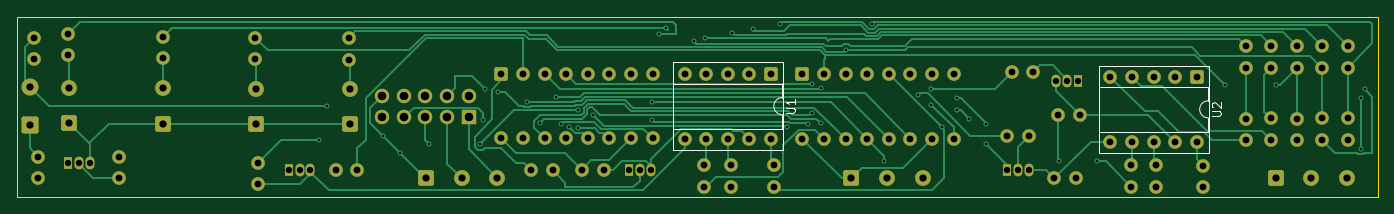
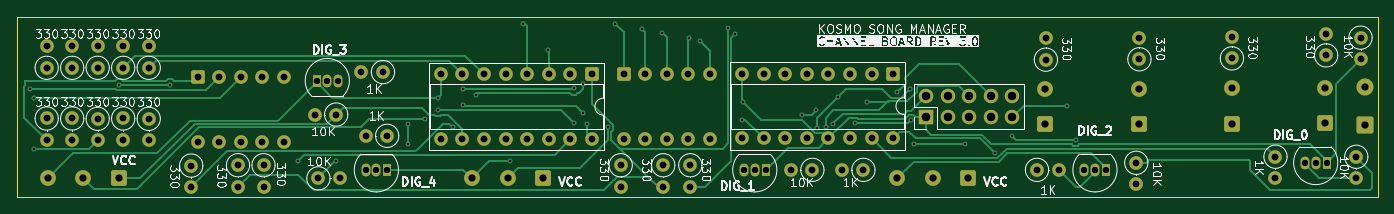
Circuit board: 11 layer files. Board 160.0 x 21.2 mm.
- bottom_copper: kosmo song manager 595 channel board-B_Cu.gbr (27062 bytes)
- bottom_mask: kosmo song manager 595 channel board-B_Mask.gbr (6595 bytes)
- paste: kosmo song manager 595 channel board-B_Paste.gbr (479 bytes)
- bottom_silk: kosmo song manager 595 channel board-B_Silkscreen.gbr (124552 bytes)
- outline: kosmo song manager 595 channel board-Edge_Cuts.gbr (633 bytes)
- top_copper: kosmo song manager 595 channel board-F_Cu.gbr (32994 bytes)
- top_mask: kosmo song manager 595 channel board-F_Mask.gbr (6595 bytes)
- paste: kosmo song manager 595 channel board-F_Paste.gbr (479 bytes)
- top_silk: kosmo song manager 595 channel board-F_Silkscreen.gbr (3106 bytes)
- drill: kosmo song manager 595 channel board-NPTH.drl (269 bytes)
- drill: kosmo song manager 595 channel board-PTH.drl (3603 bytes)

=== bottom_copper: kosmo song manager 595 channel board-B_Cu.gbr (27062 bytes, source omitted) ===
=== bottom_mask: kosmo song manager 595 channel board-B_Mask.gbr (6595 bytes, source omitted) ===
=== paste: kosmo song manager 595 channel board-B_Paste.gbr ===
%TF.GenerationSoftware,KiCad,Pcbnew,9.0.3*%
%TF.CreationDate,2025-10-12T21:41:27+02:00*%
%TF.ProjectId,kosmo song manager 595 channel board,6b6f736d-6f20-4736-9f6e-67206d616e61,rev?*%
%TF.SameCoordinates,Original*%
%TF.FileFunction,Paste,Bot*%
%TF.FilePolarity,Positive*%
%FSLAX46Y46*%
G04 Gerber Fmt 4.6, Leading zero omitted, Abs format (unit mm)*
G04 Created by KiCad (PCBNEW 9.0.3) date 2025-10-12 21:41:27*
%MOMM*%
%LPD*%
G01*
G04 APERTURE LIST*
G04 APERTURE END LIST*
M02*

=== bottom_silk: kosmo song manager 595 channel board-B_Silkscreen.gbr (124552 bytes, source omitted) ===
=== outline: kosmo song manager 595 channel board-Edge_Cuts.gbr ===
%TF.GenerationSoftware,KiCad,Pcbnew,9.0.3*%
%TF.CreationDate,2025-10-12T21:41:27+02:00*%
%TF.ProjectId,kosmo song manager 595 channel board,6b6f736d-6f20-4736-9f6e-67206d616e61,rev?*%
%TF.SameCoordinates,Original*%
%TF.FileFunction,Profile,NP*%
%FSLAX46Y46*%
G04 Gerber Fmt 4.6, Leading zero omitted, Abs format (unit mm)*
G04 Created by KiCad (PCBNEW 9.0.3) date 2025-10-12 21:41:27*
%MOMM*%
%LPD*%
G01*
G04 APERTURE LIST*
%TA.AperFunction,Profile*%
%ADD10C,0.050000*%
%TD*%
G04 APERTURE END LIST*
D10*
X50000000Y-79500000D02*
X210000000Y-79500000D01*
X210000000Y-100688866D01*
X50000000Y-100688866D01*
X50000000Y-79500000D01*
M02*

=== top_copper: kosmo song manager 595 channel board-F_Cu.gbr (32994 bytes, source omitted) ===
=== top_mask: kosmo song manager 595 channel board-F_Mask.gbr (6595 bytes, source omitted) ===
=== paste: kosmo song manager 595 channel board-F_Paste.gbr ===
%TF.GenerationSoftware,KiCad,Pcbnew,9.0.3*%
%TF.CreationDate,2025-10-12T21:41:27+02:00*%
%TF.ProjectId,kosmo song manager 595 channel board,6b6f736d-6f20-4736-9f6e-67206d616e61,rev?*%
%TF.SameCoordinates,Original*%
%TF.FileFunction,Paste,Top*%
%TF.FilePolarity,Positive*%
%FSLAX46Y46*%
G04 Gerber Fmt 4.6, Leading zero omitted, Abs format (unit mm)*
G04 Created by KiCad (PCBNEW 9.0.3) date 2025-10-12 21:41:27*
%MOMM*%
%LPD*%
G01*
G04 APERTURE LIST*
G04 APERTURE END LIST*
M02*

=== top_silk: kosmo song manager 595 channel board-F_Silkscreen.gbr ===
%TF.GenerationSoftware,KiCad,Pcbnew,9.0.3*%
%TF.CreationDate,2025-10-12T21:41:27+02:00*%
%TF.ProjectId,kosmo song manager 595 channel board,6b6f736d-6f20-4736-9f6e-67206d616e61,rev?*%
%TF.SameCoordinates,Original*%
%TF.FileFunction,Legend,Top*%
%TF.FilePolarity,Positive*%
%FSLAX46Y46*%
G04 Gerber Fmt 4.6, Leading zero omitted, Abs format (unit mm)*
G04 Created by KiCad (PCBNEW 9.0.3) date 2025-10-12 21:41:27*
%MOMM*%
%LPD*%
G01*
G04 APERTURE LIST*
%ADD10C,0.150000*%
%ADD11C,0.120000*%
G04 APERTURE END LIST*
D10*
X140452470Y-90772549D02*
X141261993Y-90772549D01*
X141261993Y-90772549D02*
X141357231Y-90724930D01*
X141357231Y-90724930D02*
X141404851Y-90677311D01*
X141404851Y-90677311D02*
X141452470Y-90582073D01*
X141452470Y-90582073D02*
X141452470Y-90391597D01*
X141452470Y-90391597D02*
X141404851Y-90296359D01*
X141404851Y-90296359D02*
X141357231Y-90248740D01*
X141357231Y-90248740D02*
X141261993Y-90201121D01*
X141261993Y-90201121D02*
X140452470Y-90201121D01*
X141452470Y-89201121D02*
X141452470Y-89772549D01*
X141452470Y-89486835D02*
X140452470Y-89486835D01*
X140452470Y-89486835D02*
X140595327Y-89582073D01*
X140595327Y-89582073D02*
X140690565Y-89677311D01*
X140690565Y-89677311D02*
X140738184Y-89772549D01*
X190534383Y-91147401D02*
X191343906Y-91147401D01*
X191343906Y-91147401D02*
X191439144Y-91099782D01*
X191439144Y-91099782D02*
X191486764Y-91052163D01*
X191486764Y-91052163D02*
X191534383Y-90956925D01*
X191534383Y-90956925D02*
X191534383Y-90766449D01*
X191534383Y-90766449D02*
X191486764Y-90671211D01*
X191486764Y-90671211D02*
X191439144Y-90623592D01*
X191439144Y-90623592D02*
X191343906Y-90575973D01*
X191343906Y-90575973D02*
X190534383Y-90575973D01*
X190629621Y-90147401D02*
X190582002Y-90099782D01*
X190582002Y-90099782D02*
X190534383Y-90004544D01*
X190534383Y-90004544D02*
X190534383Y-89766449D01*
X190534383Y-89766449D02*
X190582002Y-89671211D01*
X190582002Y-89671211D02*
X190629621Y-89623592D01*
X190629621Y-89623592D02*
X190724859Y-89575973D01*
X190724859Y-89575973D02*
X190820097Y-89575973D01*
X190820097Y-89575973D02*
X190962954Y-89623592D01*
X190962954Y-89623592D02*
X191534383Y-90195020D01*
X191534383Y-90195020D02*
X191534383Y-89575973D01*
D11*
%TO.C,U1*%
X127177651Y-87360645D02*
X127177651Y-92660645D01*
X127177651Y-92660645D02*
X139997651Y-92660645D01*
X139997651Y-87360645D02*
X127177651Y-87360645D01*
X139997651Y-89010645D02*
X139997651Y-87360645D01*
X139997651Y-92660645D02*
X139997651Y-91010645D01*
X140057651Y-84870645D02*
X127117651Y-84870645D01*
X127117651Y-95150645D01*
X140057651Y-95150645D01*
X140057651Y-84870645D01*
X139997651Y-91010645D02*
G75*
G02*
X139997651Y-89010645I0J1000000D01*
G01*
%TO.C,U2*%
X177259564Y-87735497D02*
X177259564Y-93035497D01*
X177259564Y-93035497D02*
X190079564Y-93035497D01*
X190079564Y-87735497D02*
X177259564Y-87735497D01*
X190079564Y-89385497D02*
X190079564Y-87735497D01*
X190079564Y-93035497D02*
X190079564Y-91385497D01*
X190139564Y-85245497D02*
X177199564Y-85245497D01*
X177199564Y-95525497D01*
X190139564Y-95525497D01*
X190139564Y-85245497D01*
X190079564Y-91385497D02*
G75*
G02*
X190079564Y-89385497I0J1000000D01*
G01*
%TD*%
M02*

=== drill: kosmo song manager 595 channel board-NPTH.drl ===
M48
; DRILL file {KiCad 9.0.3} date 2025-10-12T21:41:31+0200
; FORMAT={-:-/ absolute / metric / decimal}
; #@! TF.CreationDate,2025-10-12T21:41:31+02:00
; #@! TF.GenerationSoftware,Kicad,Pcbnew,9.0.3
; #@! TF.FileFunction,NonPlated,1,2,NPTH
FMAT,2
METRIC
%
G90
G05
M30

=== drill: kosmo song manager 595 channel board-PTH.drl ===
M48
; DRILL file {KiCad 9.0.3} date 2025-10-12T21:41:31+0200
; FORMAT={-:-/ absolute / metric / decimal}
; #@! TF.CreationDate,2025-10-12T21:41:31+02:00
; #@! TF.GenerationSoftware,Kicad,Pcbnew,9.0.3
; #@! TF.FileFunction,Plated,1,2,PTH
FMAT,2
METRIC
; #@! TA.AperFunction,Plated,PTH,ViaDrill
T1C0.300
; #@! TA.AperFunction,Plated,PTH,ComponentDrill
T2C0.750
; #@! TA.AperFunction,Plated,PTH,ComponentDrill
T3C0.800
; #@! TA.AperFunction,Plated,PTH,ComponentDrill
T4C0.850
; #@! TA.AperFunction,Plated,PTH,ComponentDrill
T5C1.000
%
G90
G05
T1
X85.5Y-94.0
X86.5Y-90.0
X93.0Y-93.5
X95.0Y-95.5
X98.5Y-94.5
X104.5Y-94.5
X104.859Y-91.656
X105.0Y-88.0
X106.534Y-88.4
X110.0Y-89.5
X111.5Y-92.0
X113.425Y-88.925
X114.0Y-92.15
X114.908Y-92.5
X115.949Y-92.55
X116.0Y-90.5
X117.693Y-91.028
X124.643Y-89.559
X124.69Y-91.659
X125.5Y-81.5
X126.359Y-80.859
X129.648Y-82.394
X130.917Y-82.01
X134.141Y-81.35
X136.5Y-80.95
X139.699Y-80.3
X140.5Y-92.5
X143.0Y-92.15
X143.444Y-90.852
X143.47Y-87.391
X144.5Y-87.85
X144.5Y-92.0
X147.5Y-83.35
X150.5Y-80.3
X152.0Y-96.5
X156.0Y-88.65
X157.5Y-88.0
X157.5Y-89.85
X158.771Y-92.5
X160.5Y-89.0
X160.5Y-90.5
X162.0Y-91.5
X164.0Y-92.15
X164.0Y-94.5
X172.5Y-96.5
X177.0Y-96.5
X192.0Y-87.5
X198.0Y-87.5
X208.0Y-89.0
X208.0Y-95.0
X208.5Y-88.0
T2
X56.0Y-96.64
X57.27Y-96.64
X58.54Y-96.64
X81.96Y-97.5
X83.23Y-97.5
X84.5Y-97.5
X121.96Y-97.5
X123.23Y-97.5
X124.5Y-97.5
X166.46Y-97.5
X167.73Y-97.5
X169.0Y-97.5
X172.23Y-87.0
X173.5Y-87.0
X174.77Y-87.0
T3
X52.0Y-81.955
X52.0Y-84.495
X52.5Y-95.96
X52.5Y-98.5
X56.042Y-81.5
X56.042Y-84.04
X62.0Y-95.955
X62.0Y-98.495
X67.123Y-81.853
X67.123Y-84.393
X78.0Y-81.96
X78.0Y-84.5
X78.369Y-96.67
X78.369Y-99.21
X87.505Y-97.5
X89.0Y-82.005
X89.0Y-84.545
X90.045Y-97.5
X106.96Y-86.19
X106.96Y-93.81
X109.5Y-86.19
X109.5Y-93.81
X110.455Y-97.5
X112.04Y-86.19
X112.04Y-93.81
X112.995Y-97.5
X114.58Y-86.19
X114.58Y-93.81
X116.455Y-97.5
X117.12Y-86.19
X117.12Y-93.81
X118.995Y-97.5
X119.66Y-86.19
X119.66Y-93.81
X122.2Y-86.19
X122.2Y-93.81
X124.74Y-86.19
X124.74Y-93.81
X128.508Y-86.201
X128.508Y-93.821
X130.814Y-96.96
X130.814Y-99.5
X131.048Y-86.201
X131.048Y-93.821
X133.588Y-86.201
X133.588Y-93.821
X134.0Y-96.96
X134.0Y-99.5
X136.128Y-86.201
X136.128Y-93.821
X138.668Y-86.201
X138.668Y-93.821
X139.0Y-96.955
X139.0Y-99.495
X142.367Y-86.257
X142.367Y-93.877
X144.907Y-86.257
X144.907Y-93.877
X147.447Y-86.257
X147.447Y-93.877
X149.987Y-86.257
X149.987Y-93.877
X152.527Y-86.257
X152.527Y-93.877
X155.067Y-86.257
X155.067Y-93.877
X157.607Y-86.257
X157.607Y-93.877
X160.147Y-86.257
X160.147Y-93.877
X166.46Y-93.5
X166.955Y-86.0
X169.0Y-93.5
X169.495Y-86.0
X172.005Y-98.5
X172.455Y-91.0
X174.545Y-98.5
X174.995Y-91.0
X178.59Y-86.575
X178.59Y-94.195
X181.0Y-96.955
X181.0Y-99.495
X181.13Y-86.575
X181.13Y-94.195
X183.67Y-86.575
X183.67Y-94.195
X184.0Y-96.955
X184.0Y-99.495
X186.21Y-86.575
X186.21Y-94.195
X188.75Y-86.575
X188.75Y-94.195
X189.5Y-97.0
X189.5Y-99.54
X194.5Y-82.96
X194.5Y-85.5
X194.5Y-91.5
X194.5Y-94.04
X197.5Y-82.96
X197.5Y-85.5
X197.5Y-91.46
X197.5Y-94.0
X200.5Y-82.96
X200.5Y-85.5
X200.5Y-91.5
X200.5Y-94.04
X203.5Y-82.96
X203.5Y-85.5
X203.5Y-91.46
X203.5Y-94.0
X206.5Y-82.96
X206.5Y-85.5
X206.5Y-91.46
X206.5Y-94.0
T4
X51.5Y-87.75
X51.5Y-92.25
X56.161Y-87.848
X56.161Y-92.048
X67.145Y-87.897
X67.145Y-92.097
X78.081Y-87.945
X78.081Y-92.145
X89.162Y-87.945
X89.162Y-92.145
X98.1Y-98.5
X102.3Y-98.5
X106.5Y-98.5
X148.1Y-98.5
X152.3Y-98.5
X156.5Y-98.5
X198.0Y-98.5
X202.2Y-98.5
X206.4Y-98.5
T5
X92.94Y-88.79
X92.94Y-91.33
X95.48Y-88.79
X95.48Y-91.33
X98.02Y-88.79
X98.02Y-91.33
X100.56Y-88.79
X100.56Y-91.33
X103.1Y-88.79
X103.1Y-91.33
M30
